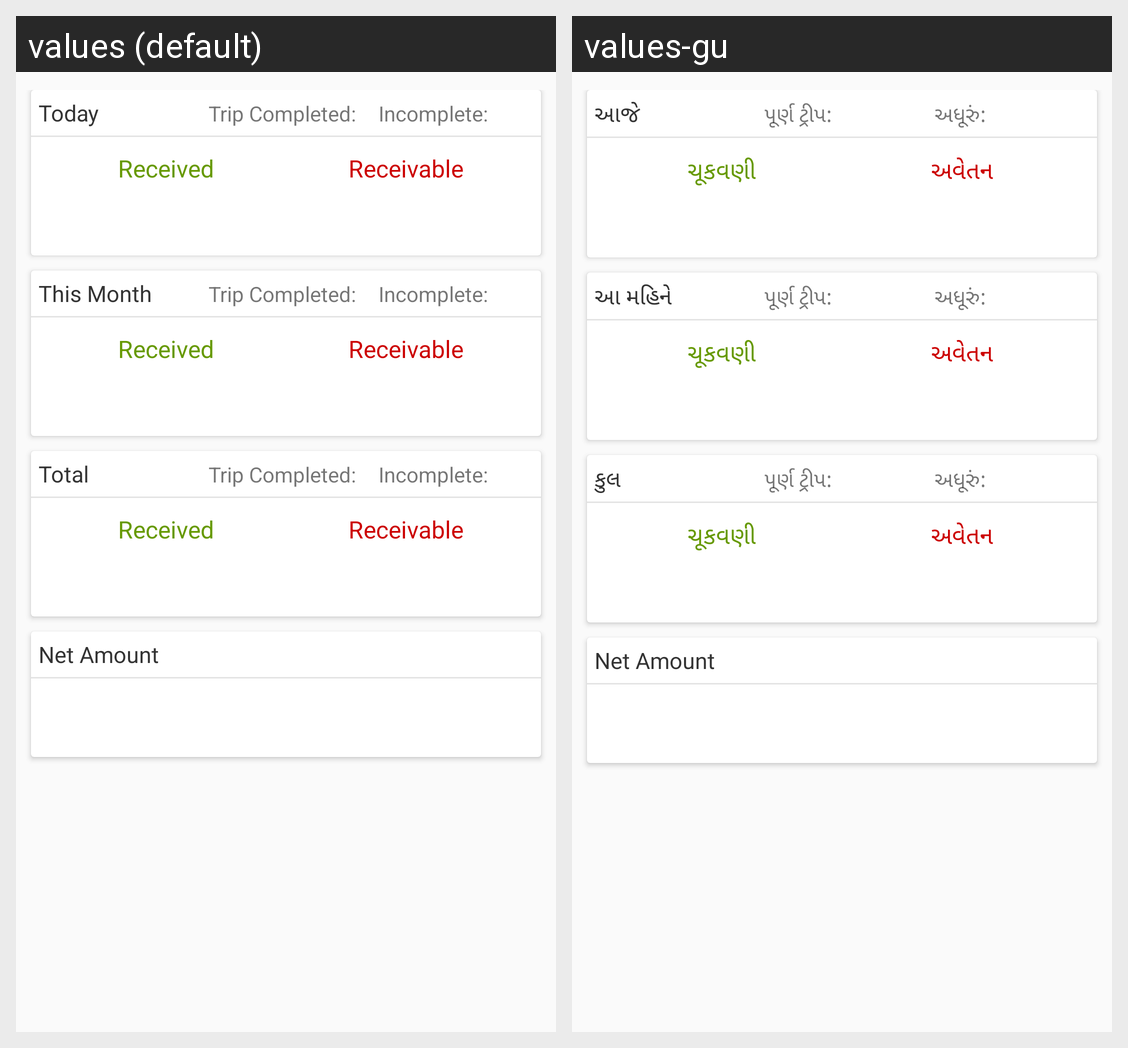

Here is an Android app screen in its default locale and in the app's own translations. Write out the translated-string differences for the strings that appear on this screen.
Android screen res/layout/account_summary_card.xml rendered under 2 locales, left to right: values (default), values-gu. Device: Nexus 5 (rendered at 1080×1920; each locale shown at half size, 540×960, under a caption strip naming it); theme AppTheme.
Strings drawn on this screen, with the default value and each locale's value (text and hints the layout hard-codes, and strings that could not be matched under every locale, appear in the picture but are not listed):

today
  values: Today
  values-gu: આજે

trip_completed
  values: Trip Completed:
  values-gu: પૂર્ણ ટ્રીપ:

incomplete_trip
  values: Incomplete:
  values-gu: અધૂરું:

paid
  values: Received
  values-gu: ચૂકવણી

unpaid
  values: Receivable
  values-gu: અવેતન

this_month
  values: This Month
  values-gu: આ મહિને

total
  values: Total
  values-gu: કુલ
